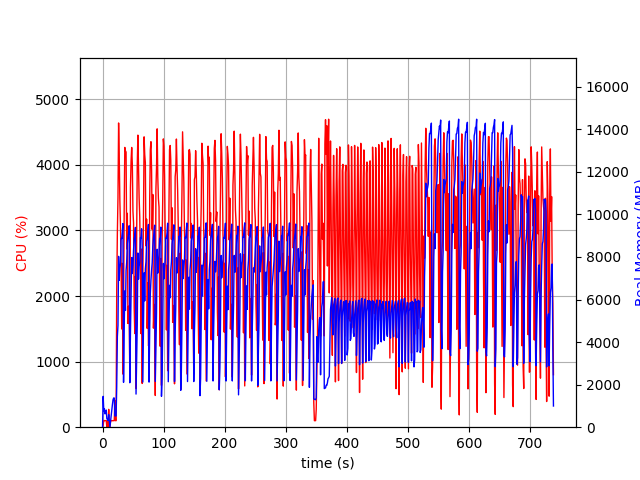

The file beside this chart, header and first rows:
elapsed_time, nproc, cpu, mem_real, mem_virtual
3.886222839355469e-05, 1, 0.0, 9.477, 3186
1.008, 14, 30.8, 1449, 5512
2.018, 4, 102.1, 763.4, 2555
3.026, 6, 100.1, 869.9, 3446
4.036, 3, 100.1, 626.8, 2161
5.044, 3, 99.1, 701.8, 2161
6.054, 3, 100.2, 805, 2273
7.062, 4, 3.0, 399.8, 2015
8.072, 3, 96.0, 363.7, 1723
9.083, 3, 2.0, 313.9, 1665
10.09, 4, 272.3, 591.9, 2339
11.1, 3, 3.0, 278.6, 1639
12.11, 2, 1.0, 14.24, 44.13
13.12, 1, 87.2, 282.9, 1254
14.13, 1, 99.1, 550.9, 1894
15.14, 1, 101.0, 792.9, 3180
16.15, 1, 98.8, 1057, 3180
17.16, 1, 99.8, 1285, 5740
18.17, 1, 99.8, 1371, 5228
19.19, 1, 99.9, 1371, 5228
20.2, 1, 406.6, 532, 10910
21.21, 1, 99.7, 532, 10910
22.22, 1, 99.7, 532, 10910
23.23, 1, 2101, 1914, 10398
24.27, 1, 2955, 4257, 10486
25.28, 1, 3500, 4785, 17182
26.31, 1, 4640, 8029, 17540
27.33, 1, 4143, 6902, 17814
28.34, 1, 3471, 7475, 17814
29.37, 1, 3070, 7655, 17873
30.38, 1, 2502, 8861, 18017
31.39, 1, 1498, 8869, 18017
32.39, 1, 2500, 9167, 18017
33.4, 1, 809.8, 9572, 18017
34.42, 1, 1710, 2109, 18017
35.45, 1, 3324, 4613, 18017
36.48, 1, 4267, 6409, 18050
37.55, 1, 4212, 5488, 18344
38.56, 1, 4197, 7357, 18344
39.58, 1, 2718, 7751, 18344
40.61, 1, 3262, 8638, 18363
41.62, 1, 1582, 8911, 18363
42.63, 1, 1844, 9111, 18363
43.65, 1, 1694, 9469, 18363
44.66, 1, 819.1, 2088, 18363
45.73, 1, 3659, 4458, 18363
46.74, 1, 4057, 6098, 18553
47.77, 1, 4266, 7974, 18627
48.79, 1, 4010, 7221, 18627
49.81, 1, 3297, 7599, 18627
50.82, 1, 3110, 8338, 18627
51.84, 1, 1821, 8859, 18627
52.85, 1, 1428, 8980, 18627
53.86, 1, 2305, 9391, 18627
54.87, 1, 591.1, 1556, 18627
55.88, 1, 2897, 3236, 18627
56.9, 1, 3997, 4818, 18627
57.91, 1, 4454, 8188, 18813
58.94, 1, 4007, 6963, 18813
59.95, 1, 3498, 7548, 18813
... 668 more rows
